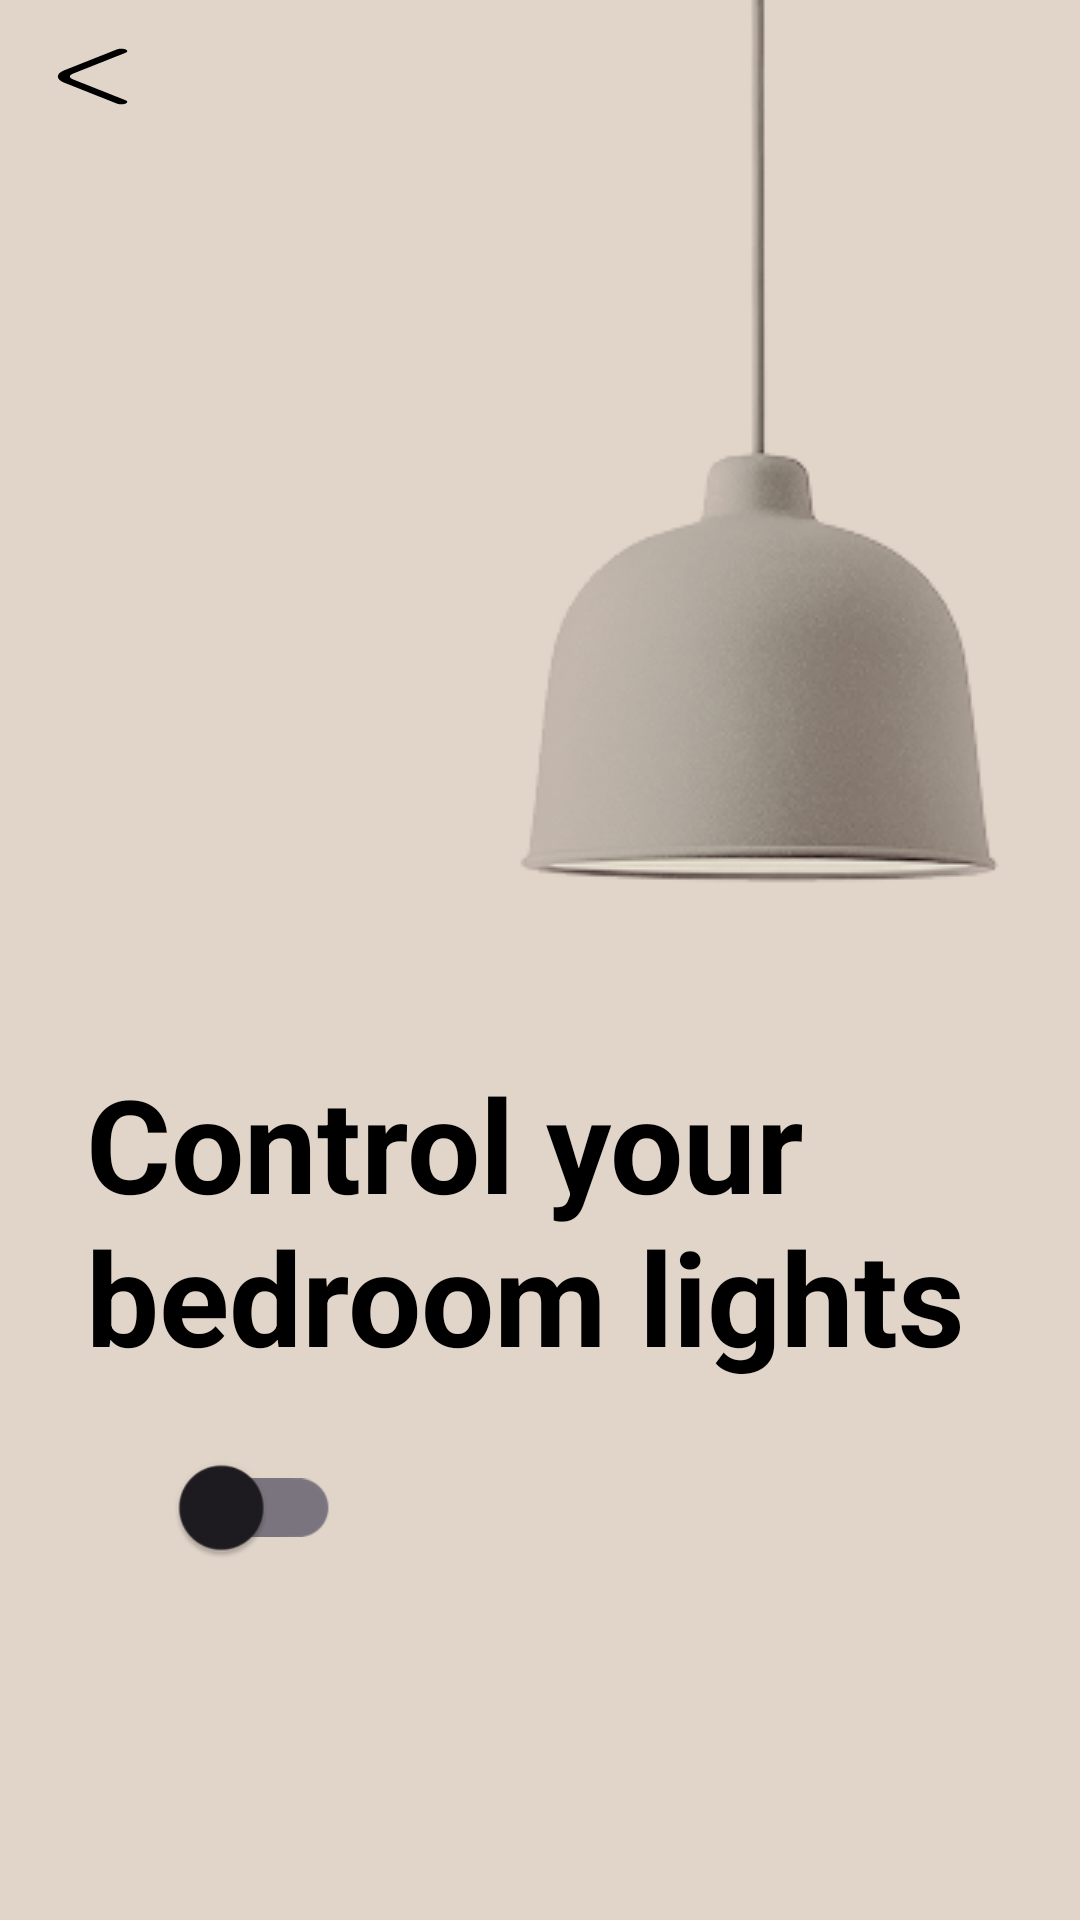

Produce the Android XML layout that renders to this screen, including the resource entries it uses.
<!-- AndroidManifest.xml: application theme Theme.Smarthome -->
<!-- res/layout/activity_bath_light.xml -->
<?xml version="1.0" encoding="utf-8"?>
<androidx.constraintlayout.widget.ConstraintLayout xmlns:android="http://schemas.android.com/apk/res/android"
    xmlns:app="http://schemas.android.com/apk/res-auto"
    xmlns:tools="http://schemas.android.com/tools"
    android:id="@+id/main"
    android:layout_width="match_parent"
    android:layout_height="match_parent"
    tools:context=".BathLight">
    <ImageView
        android:id="@+id/lightOff"
        android:layout_width="wrap_content"
        android:layout_height="wrap_content"
        android:background="@drawable/lamp"
        android:visibility="visible"
        app:layout_constraintEnd_toStartOf="@+id/guideline25"
        app:layout_constraintStart_toStartOf="@+id/guideline26"
        app:layout_constraintTop_toTopOf="parent" />


    <Button
        android:id="@+id/button7"
        android:layout_width="0dp"
        android:layout_height="0dp"
        android:background="@drawable/arrow_left"
        android:gravity="center"
        android:minWidth="@dimen/dp_48"
        android:minHeight="@dimen/dp_48"
        app:backgroundTint="@null"
        app:layout_constraintBottom_toTopOf="@+id/guideline33"
        app:layout_constraintEnd_toStartOf="@+id/guideline35"
        app:layout_constraintStart_toStartOf="parent"
        app:layout_constraintTop_toTopOf="@+id/guideline34"
        app:layout_constraintVertical_bias="0.62" />

    <ImageView
        android:id="@+id/lightOn"
        android:layout_width="wrap_content"
        android:layout_height="wrap_content"
        android:background="@drawable/lampaluume"
        android:visibility="gone"
        app:layout_constraintEnd_toStartOf="@+id/guideline25"
        app:layout_constraintStart_toStartOf="@+id/guideline26"
        app:layout_constraintTop_toTopOf="parent" />

    <TextView
        android:id="@+id/textView7"
        android:layout_width="0dp"
        android:layout_height="0dp"
        android:autoSizeTextType="uniform"
        android:breakStrategy="simple"
        android:hyphenationFrequency="none"
        android:text="Control your bedroom lights"
        android:textColor="@color/black"
        android:textStyle="bold"
        app:layout_constraintBottom_toTopOf="@+id/guideline3"
        app:layout_constraintEnd_toStartOf="@+id/guideline25"
        app:layout_constraintHorizontal_bias="0.5"
        app:layout_constraintStart_toStartOf="@+id/guideline32"
        app:layout_constraintTop_toTopOf="@+id/guideline7" />

    <androidx.constraintlayout.widget.Guideline
        android:id="@+id/guideline25"
        android:layout_width="wrap_content"
        android:layout_height="wrap_content"
        android:orientation="vertical"
        app:layout_constraintGuide_percent="0.9" />

    <androidx.constraintlayout.widget.Guideline
        android:id="@+id/guideline26"
        android:layout_width="wrap_content"
        android:layout_height="wrap_content"
        android:orientation="vertical"
        app:layout_constraintGuide_percent="0.5" />

    <androidx.constraintlayout.widget.Guideline
        android:id="@+id/guideline32"
        android:layout_width="wrap_content"
        android:layout_height="wrap_content"
        android:orientation="vertical"
        app:layout_constraintGuide_percent="0.08" />

    <androidx.constraintlayout.widget.Guideline
        android:id="@+id/guideline35"
        android:layout_width="wrap_content"
        android:layout_height="wrap_content"
        android:orientation="vertical"
        app:layout_constraintGuide_percent="0.18" />

    <androidx.constraintlayout.widget.Guideline
        android:id="@+id/guideline34"
        android:layout_width="wrap_content"
        android:layout_height="wrap_content"
        android:orientation="horizontal"
        app:layout_constraintGuide_percent="0.02" />

    <androidx.constraintlayout.widget.Guideline
        android:id="@+id/guideline33"
        android:layout_width="wrap_content"
        android:layout_height="wrap_content"
        android:orientation="horizontal"
        app:layout_constraintGuide_percent="0.06" />


    <androidx.constraintlayout.widget.Guideline
        android:id="@+id/guideline37"
        android:layout_width="wrap_content"
        android:layout_height="wrap_content"
        android:orientation="vertical"
        app:layout_constraintGuide_percent="0.28" />

    <androidx.constraintlayout.widget.Guideline
        android:id="@+id/guideline7"
        android:layout_width="wrap_content"
        android:layout_height="wrap_content"
        android:orientation="horizontal"
        app:layout_constraintGuide_percent="0.55" />

    <androidx.constraintlayout.widget.Guideline
        android:id="@+id/guideline27"
        android:layout_width="wrap_content"
        android:layout_height="wrap_content"
        android:orientation="horizontal"
        app:layout_constraintGuide_percent="0.82" />

    <com.google.android.material.switchmaterial.SwitchMaterial
        android:id="@+id/switch1"
        android:layout_width="0dp"
        android:layout_height="0dp"
        android:scaleX="1.4"
        android:scaleY="1.4"
        app:layout_constraintBottom_toTopOf="@+id/guideline27"
        app:layout_constraintEnd_toStartOf="@+id/guideline37"
        app:layout_constraintHorizontal_bias="0.0"
        app:layout_constraintStart_toStartOf="@+id/guideline32"
        app:layout_constraintTop_toTopOf="@+id/guideline3"
        app:layout_constraintVertical_bias="0.0" />

    <androidx.constraintlayout.widget.Guideline
        android:id="@+id/guideline3"
        android:layout_width="wrap_content"
        android:layout_height="wrap_content"
        android:orientation="horizontal"
        app:layout_constraintGuide_percent="0.75" />


</androidx.constraintlayout.widget.ConstraintLayout>
<!-- resources referenced by this layout -->
<resources>
  <color name="black">#FF000000</color>
  <dimen name="dp_48">48dp</dimen>
  <!-- drawable arrow_left (drawable) -->
  <vector xmlns:android="http://schemas.android.com/apk/res/android"
      android:width="24dp"
      android:height="24dp"
      android:viewportWidth="24"
      android:viewportHeight="24">
    <path
        android:pathData="M15,20.67C14.81,20.67 14.62,20.6 14.47,20.45L7.95,13.93C6.89,12.87 6.89,11.13 7.95,10.07L14.47,3.55C14.76,3.26 15.24,3.26 15.53,3.55C15.82,3.84 15.82,4.32 15.53,4.61L9.01,11.13C8.53,11.61 8.53,12.39 9.01,12.87L15.53,19.39C15.82,19.68 15.82,20.16 15.53,20.45C15.38,20.59 15.19,20.67 15,20.67Z"
        android:fillColor="#000000"/>
  </vector>
  <!-- drawable lamp: png bitmap (drawable, 28849 bytes) -->
  <!-- drawable lampaluume: png bitmap (drawable, 33083 bytes) -->
  <style name="Theme.Smarthome" parent="Base.Theme.Smarthome" />
  <style name="Base.Theme.Smarthome" parent="Theme.Material3.DayNight.NoActionBar">
          
          <item name="android:windowBackground">@color/backcolor</item>
      </style>
  <color name="backcolor">#E1D5C9</color>
</resources>
